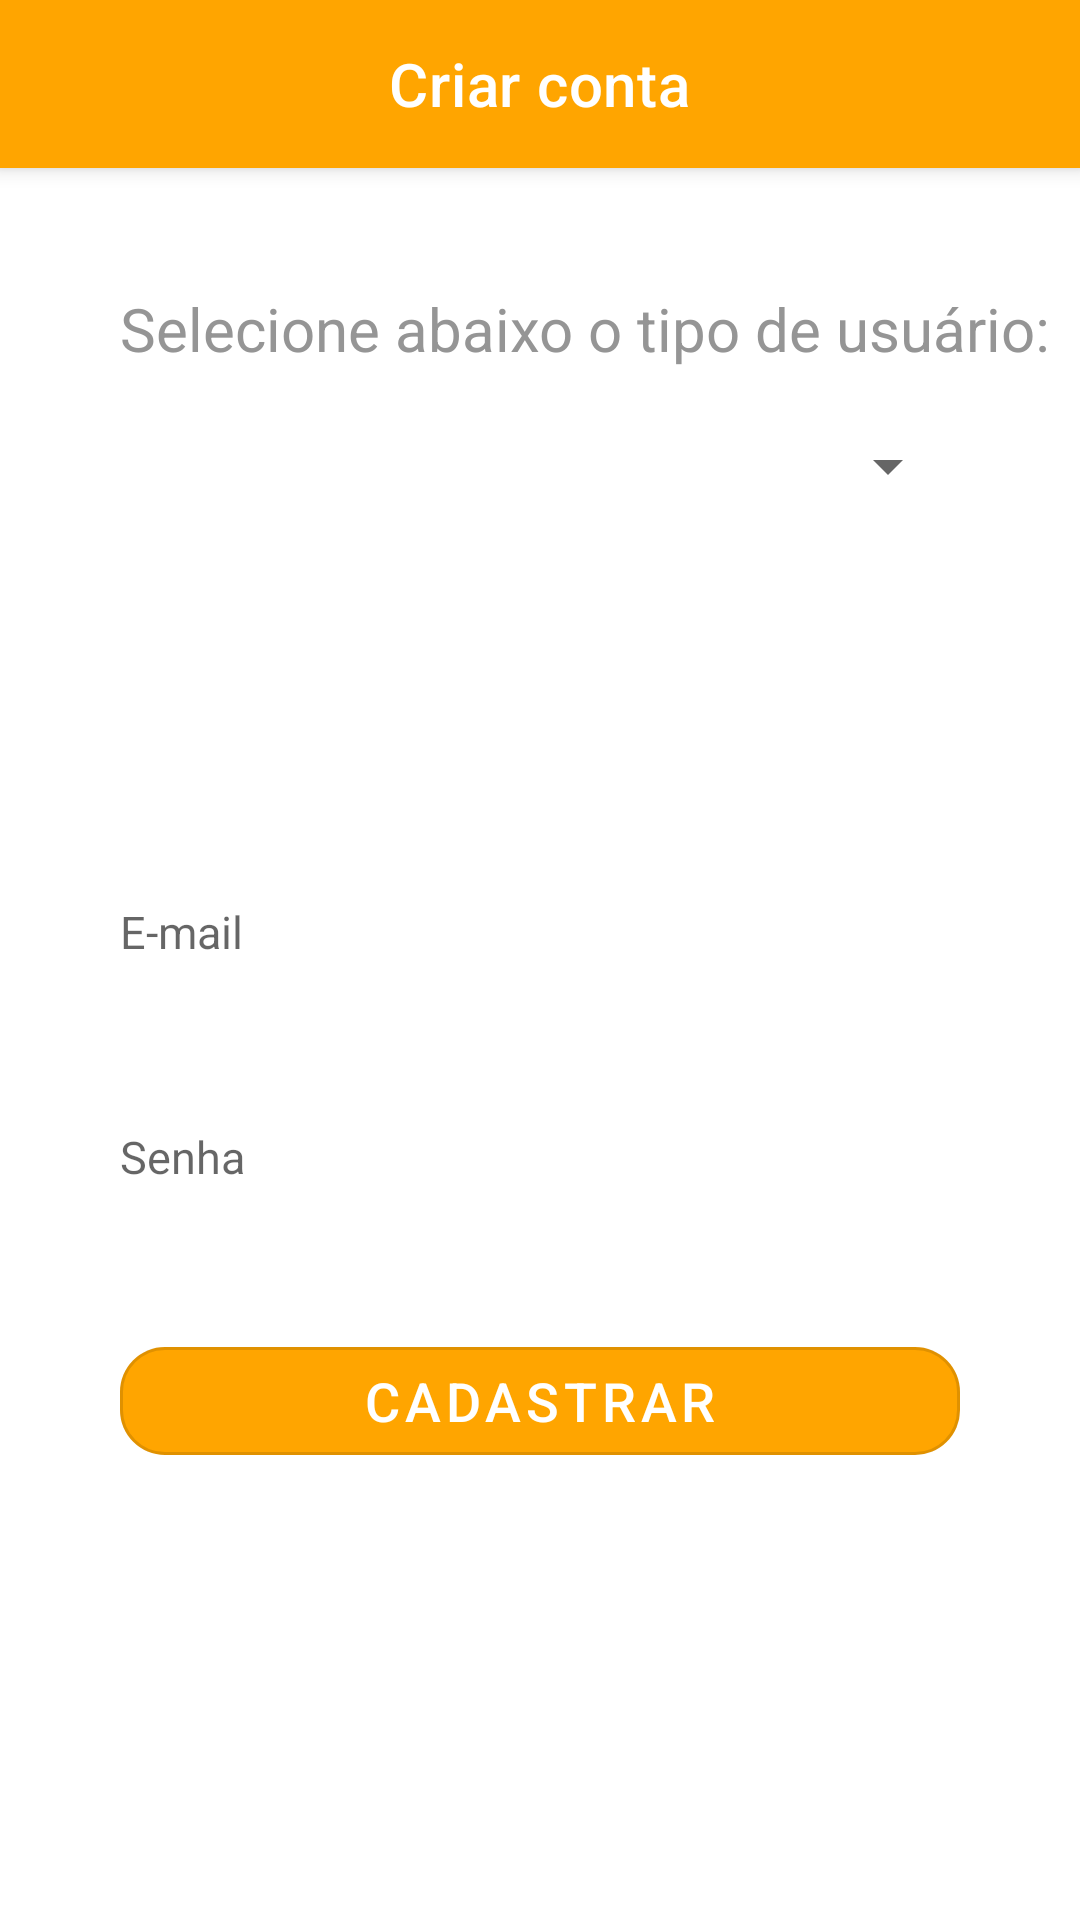

Android layout source for this screen:
<!-- AndroidManifest.xml: application theme Theme.Cheguei_102 -->
<!-- res/layout/criar_conta.xml -->
<?xml version="1.0" encoding="utf-8"?>
<LinearLayout xmlns:android="http://schemas.android.com/apk/res/android"
    xmlns:app="http://schemas.android.com/apk/res-auto"
    xmlns:tools="http://schemas.android.com/tools"
    android:layout_width="match_parent"
    android:layout_height="match_parent"
    android:orientation="vertical"
    android:background="@color/white"
    tools:context=".view.loginActivity">

    <com.google.android.material.appbar.MaterialToolbar
        android:layout_width="match_parent"
        android:layout_height="wrap_content"
        android:background="@color/orange"
        app:title="@string/criarconta"
        app:titleCentered="true"
        app:titleTextColor="@color/white"
        style="@style/Widget.MaterialComponents.Toolbar.Primary"
        android:layout_marginBottom="40dp"/>

    <TextView
        android:layout_width="wrap_content"
        android:layout_height="wrap_content"
        android:text="Selecione abaixo o tipo de usuário:"
        android:layout_marginLeft="40dp"
        android:textColor="#959595"
        android:textSize="20dp"/>

    <Spinner
        android:id="@+id/spinerUsuario"
        android:layout_width="match_parent"
        android:layout_height="45dp"
        android:layout_marginLeft="35dp"
        android:layout_marginTop="10dp"
        android:layout_marginRight="40dp" />

    <EditText
        android:id="@+id/edit_criarnome"
        android:layout_width="match_parent"
        android:layout_height="35dp"
        android:layout_margin="40dp"
        android:textColor="#959595"
        android:textSize="15dp"
        android:backgroundTint="@color/cinzaclaro"
        android:background="@drawable/rounded_edittext"/>

    <EditText
        android:id="@+id/edit_criaremail"
        android:layout_width="match_parent"
        android:layout_height="35dp"
        android:layout_marginLeft="40dp"
        android:layout_marginRight="40dp"
        android:hint="@string/email"
        android:inputType="textEmailAddress"
        android:textColor="#959595"
        android:textSize="15dp"
        android:backgroundTint="@color/cinzaclaro"
        android:background="@drawable/rounded_edittext"/>

    <EditText
        android:id="@+id/edit_criarsenha"
        android:layout_width="match_parent"
        android:layout_height="35dp"
        android:layout_marginTop="40dp"
        android:layout_marginLeft="40dp"
        android:layout_marginRight="40dp"
        android:hint="@string/senha"
        android:inputType="textPassword"
        android:textColor="#959595"
        android:textSize="15dp"
        android:backgroundTint="@color/cinzaclaro"
        android:background="@drawable/rounded_edittext"/>

        <com.google.android.material.button.MaterialButton
        android:id="@+id/btn_criarcadastro"
        style="@style/Widget.MaterialComponents.Button.OutlinedButton"
        android:layout_width="match_parent"
        android:layout_height="wrap_content"
        android:layout_margin="40dp"
        android:text="@string/cadastrar"
        android:textColor="@color/white"
        android:textSize="18dp"
        app:backgroundTint="@color/orange"
        app:cornerRadius="15dp" />
</LinearLayout>
<!-- resources referenced by this layout -->
<resources>
  <color name="cinzaclaro">#F1F5F4</color>
  <color name="orange">#FFA500</color>
  <color name="white">#FFFFFFFF</color>
  <string name="cadastrar">Cadastrar</string>
  <string name="criarconta">Criar conta</string>
  <string name="email">E-mail</string>
  <string name="senha">Senha</string>
  <style name="Theme.Cheguei_102" parent="Theme.MaterialComponents.DayNight.NoActionBar">
          
          <item name="colorPrimary">@color/purple_500</item>
          <item name="colorPrimaryVariant">@color/purple_700</item>
          <item name="colorOnPrimary">@color/white</item>
          
          <item name="colorSecondary">@color/teal_200</item>
          <item name="colorSecondaryVariant">@color/teal_700</item>
          <item name="colorOnSecondary">@color/black</item>
          
          <item name="android:statusBarColor" tools:targetApi="l">?attr/colorPrimaryVariant</item>
          
      </style>
  <color name="purple_500">#FF6200EE</color>
  <color name="purple_700">#FF3700B3</color>
  <color name="teal_200">#FF03DAC5</color>
  <color name="teal_700">#FF018786</color>
  <color name="black">#FF000000</color>
</resources>
